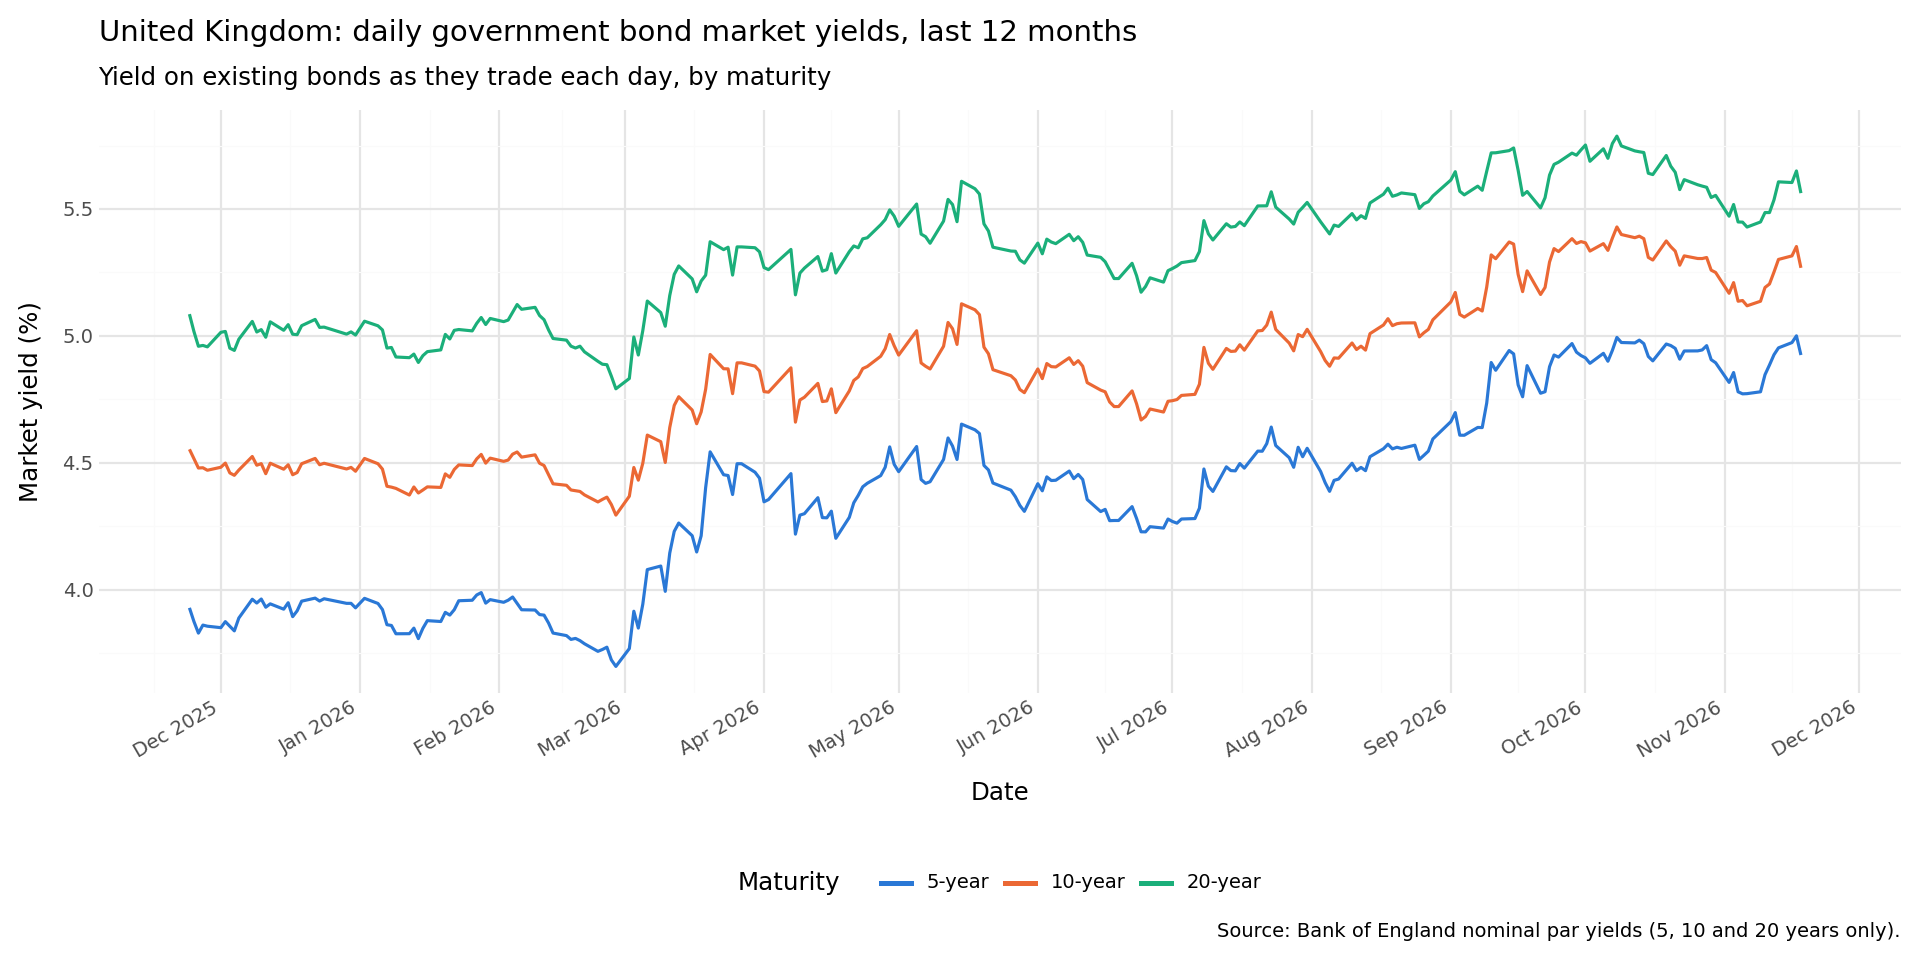

Source data for this figure (header and first rows):
date, tenor_months, market_yield
2025-11-24, 60.0, 3.928
2025-11-25, 60.0, 3.874
2025-11-26, 60.0, 3.828
2025-11-27, 60.0, 3.86
2025-11-28, 60.0, 3.856
2025-12-01, 60.0, 3.85
2025-12-02, 60.0, 3.874
2025-12-03, 60.0, 3.856
2025-12-04, 60.0, 3.837
2025-12-05, 60.0, 3.888
2025-12-08, 60.0, 3.962
2025-12-09, 60.0, 3.947
2025-12-10, 60.0, 3.963
2025-12-11, 60.0, 3.93
2025-12-12, 60.0, 3.944
2025-12-15, 60.0, 3.923
2025-12-16, 60.0, 3.948
2025-12-17, 60.0, 3.893
2025-12-18, 60.0, 3.916
2025-12-19, 60.0, 3.954
2025-12-22, 60.0, 3.966
2025-12-23, 60.0, 3.955
2025-12-24, 60.0, 3.964
2025-12-29, 60.0, 3.946
2025-12-30, 60.0, 3.946
2025-12-31, 60.0, 3.928
2026-01-02, 60.0, 3.966
2026-01-05, 60.0, 3.945
2026-01-06, 60.0, 3.921
2026-01-07, 60.0, 3.862
2026-01-08, 60.0, 3.859
2026-01-09, 60.0, 3.826
2026-01-12, 60.0, 3.826
2026-01-13, 60.0, 3.848
2026-01-14, 60.0, 3.807
2026-01-15, 60.0, 3.847
2026-01-16, 60.0, 3.878
2026-01-19, 60.0, 3.874
2026-01-20, 60.0, 3.91
2026-01-21, 60.0, 3.9
2026-01-22, 60.0, 3.921
2026-01-23, 60.0, 3.956
2026-01-26, 60.0, 3.958
2026-01-27, 60.0, 3.979
2026-01-28, 60.0, 3.988
2026-01-29, 60.0, 3.947
2026-01-30, 60.0, 3.96
2026-02-02, 60.0, 3.95
2026-02-03, 60.0, 3.958
2026-02-04, 60.0, 3.971
2026-02-05, 60.0, 3.946
2026-02-06, 60.0, 3.921
2026-02-09, 60.0, 3.92
2026-02-10, 60.0, 3.901
2026-02-11, 60.0, 3.899
2026-02-12, 60.0, 3.868
2026-02-13, 60.0, 3.829
2026-02-16, 60.0, 3.819
2026-02-17, 60.0, 3.804
2026-02-18, 60.0, 3.808
... 690 more rows
